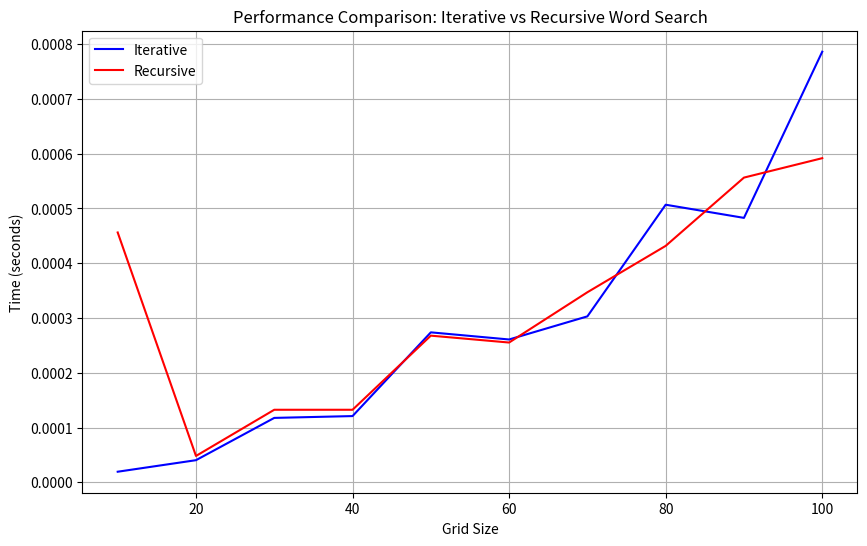

The matplotlib source for this figure:
import time
import matplotlib.pyplot as plt
import random
import string
import pandas as pd

def create_grid(size, word=None):
    """
    Membuat grid dengan ukuran tertentu dan menyisipkan kata jika diberikan
    """
    # Membuat grid kosong
    grid = [[random.choice(string.ascii_lowercase) for _ in range(size)] 
            for _ in range(size)]
    
    # - random position horizontal
    if word:
        if len(word) <= size:
            row = random.randint(0, size-1)
            col = random.randint(0, size-len(word))
            for i, letter in enumerate(word):
                grid[row][col+i] = letter
    
    return grid

def print_grid(grid):
    """
    Mencetak grid dengan format yang rapi
    """
    for row in grid:
        print(' '.join(row))

def search_iterative(grid, word):
    """
    Implementasi pencarian kata secara iteratif
    """
    rows = len(grid)
    cols = len(grid[0])
    
    # Def 8 arah pencarian
    directions = [
        (-1, -1), (-1, 0), (-1, 1),
        (0, -1),           (0, 1),
        (1, -1),  (1, 0),  (1, 1)
    ]
    
    # find first character
    for i in range(rows):
        for j in range(cols):
            if grid[i][j] == word[0]:
                # Mencoba setiap arah
                for dx, dy in directions:
                    x, y = i, j
                    found = True
                    # find next character
                    for k in range(len(word)):
                        if (x < 0 or x >= rows or 
                            y < 0 or y >= cols or 
                            grid[x][y] != word[k]):
                            found = False
                            break
                        x += dx
                        y += dy
                    if found:
                        return True, (i, j)
    return False, None

def search_recursive(grid, word):
    """
    Implementasi pencarian kata secara rekursif
    """
    def search_from_position(x, y, word_index):
        # Base case - find the character
        if word_index == len(word):
            return True
            
        # worst case: character tidak match
        if (x < 0 or x >= len(grid) or 
            y < 0 or y >= len(grid[0]) or 
            grid[x][y] != word[word_index]):
            return False
            
    
        directions = [
            (-1, -1), (-1, 0), (-1, 1),
            (0, -1),           (0, 1),
            (1, -1),  (1, 0),  (1, 1)
        ]
        
        # retry setiap arah
        for dx, dy in directions:
            if search_from_position(x + dx, y + dy, word_index + 1):
                return True
        return False
    

    for i in range(len(grid)):
        for j in range(len(grid[0])):
            if grid[i][j] == word[0]:
                if search_from_position(i, j, 0):
                    return True, (i, j)
    return False, None

def measure_performance(sizes, word, num_tests=3):
    """
    Mengukur performa kedua algoritma dengan berbagai ukuran input
    """
    results = []
    
    for size in sizes:
        iter_times = []
        rec_times = []
        
        for _ in range(num_tests):
            # inserting the word
            grid = create_grid(size, word)
            
            # menghitung waktu algoritma iteratif
            start = time.time()
            found_iter, _ = search_iterative(grid, word)
            iter_time = time.time() - start
            iter_times.append(iter_time)
            
            # menghitung waktu algoritma rekursif
            start = time.time()
            found_rec, _ = search_recursive(grid, word)
            rec_time = time.time() - start
            rec_times.append(rec_time)
            
            # Verifying output memberikan hasil yang sama
            assert found_iter == found_rec, f"Inconsistent results for size {size}"
        
        results.append({
            'size': size,
            'iterative_time': sum(iter_times) / num_tests,
            'recursive_time': sum(rec_times) / num_tests
        })
    
    return pd.DataFrame(results)

def plot_performance(results):
    """
    Membuat plot perbandingan performa
    """
    plt.figure(figsize=(10, 6))
    plt.plot(results['size'], results['iterative_time'], 'b-', label='Iterative')
    plt.plot(results['size'], results['recursive_time'], 'r-', label='Recursive')
    plt.xlabel('Grid Size')
    plt.ylabel('Time (seconds)')
    plt.title('Performance Comparison: Iterative vs Recursive Word Search')
    plt.legend()
    plt.grid(True)
    plt.savefig('performance_comparison.png')
    plt.close()

def main():
    # test#1
    word = "python"
    sizes = [10, 20, 30, 40, 50, 60, 70, 80, 90, 100]
    
    # sample grid kecil
    print("sample finding grid 5x5:")
    small_grid = create_grid(5, word)
    print("\nGrid:")
    print_grid(small_grid)
    
    found_iter, pos_iter = search_iterative(small_grid, word)
    print(f"\nHasil finding iteratif: {'found' if found_iter else 'not found'}")
    if found_iter:
        print(f"Posisi awal: {pos_iter}")
    
    # hitung memplot performa
    print("\nMengukur performa...")
    results = measure_performance(sizes, word)
    
    # export CSV
    results.to_csv('performance_results.csv', index=False)
    print("\nHasil pengukuran:")
    print(results)
    
    # create plot
    plot_performance(results)
    print("\nPlot performa telah tersimpan'performance_comparison.png'")

if __name__ == "__main__":
    main()
